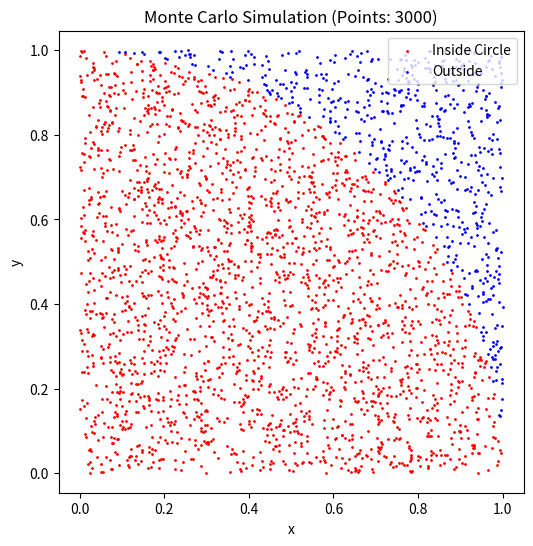

This chart was generated by the following Python code:
import random
import matplotlib.pyplot as plt

# 1. 設定：試行回数（点の数）
total_points = 3000  # ここを増やすと精度が上がります

# 2. 変数の準備
inside_circle = 0
x_inside, y_inside = [], []
x_outside, y_outside = [], []

# 3. シミュレーション開始
print(f"--- {total_points}回のシミュレーションを開始します ---")

for _ in range(total_points):
    # 0から1の間でランダムなx, y座標を作成
    x = random.random()
    y = random.random()

    # 原点(0,0)からの距離を計算（三平方の定理：x^2 + y^2）
    distance = x**2 + y**2

    # 距離が1以下なら「円の内側」
    if distance <= 1:
        inside_circle += 1
        x_inside.append(x)
        y_inside.append(y)
    else:
        x_outside.append(x)
        y_outside.append(y)

# 4. 円周率の計算
# エリアの面積比は (円の面積 / 正方形の面積) = π/4 なので、結果を4倍する
pi_estimate = 4 * inside_circle / total_points

print(f"シミュレーション結果の円周率: {pi_estimate}")
print(f"実際の円周率（参考） : 3.141592...")

# 5. グラフで可視化（ここからお絵かき）
plt.figure(figsize=(6, 6))
plt.scatter(x_inside, y_inside, color='red', s=1, label='Inside Circle')
plt.scatter(x_outside, y_outside, color='blue', s=1, label='Outside')
plt.title(f'Monte Carlo Simulation (Points: {total_points})')
plt.xlabel('x')
plt.ylabel('y')
plt.legend(loc="upper right")
plt.axis('equal') # 縦横比を同じにする
plt.show()